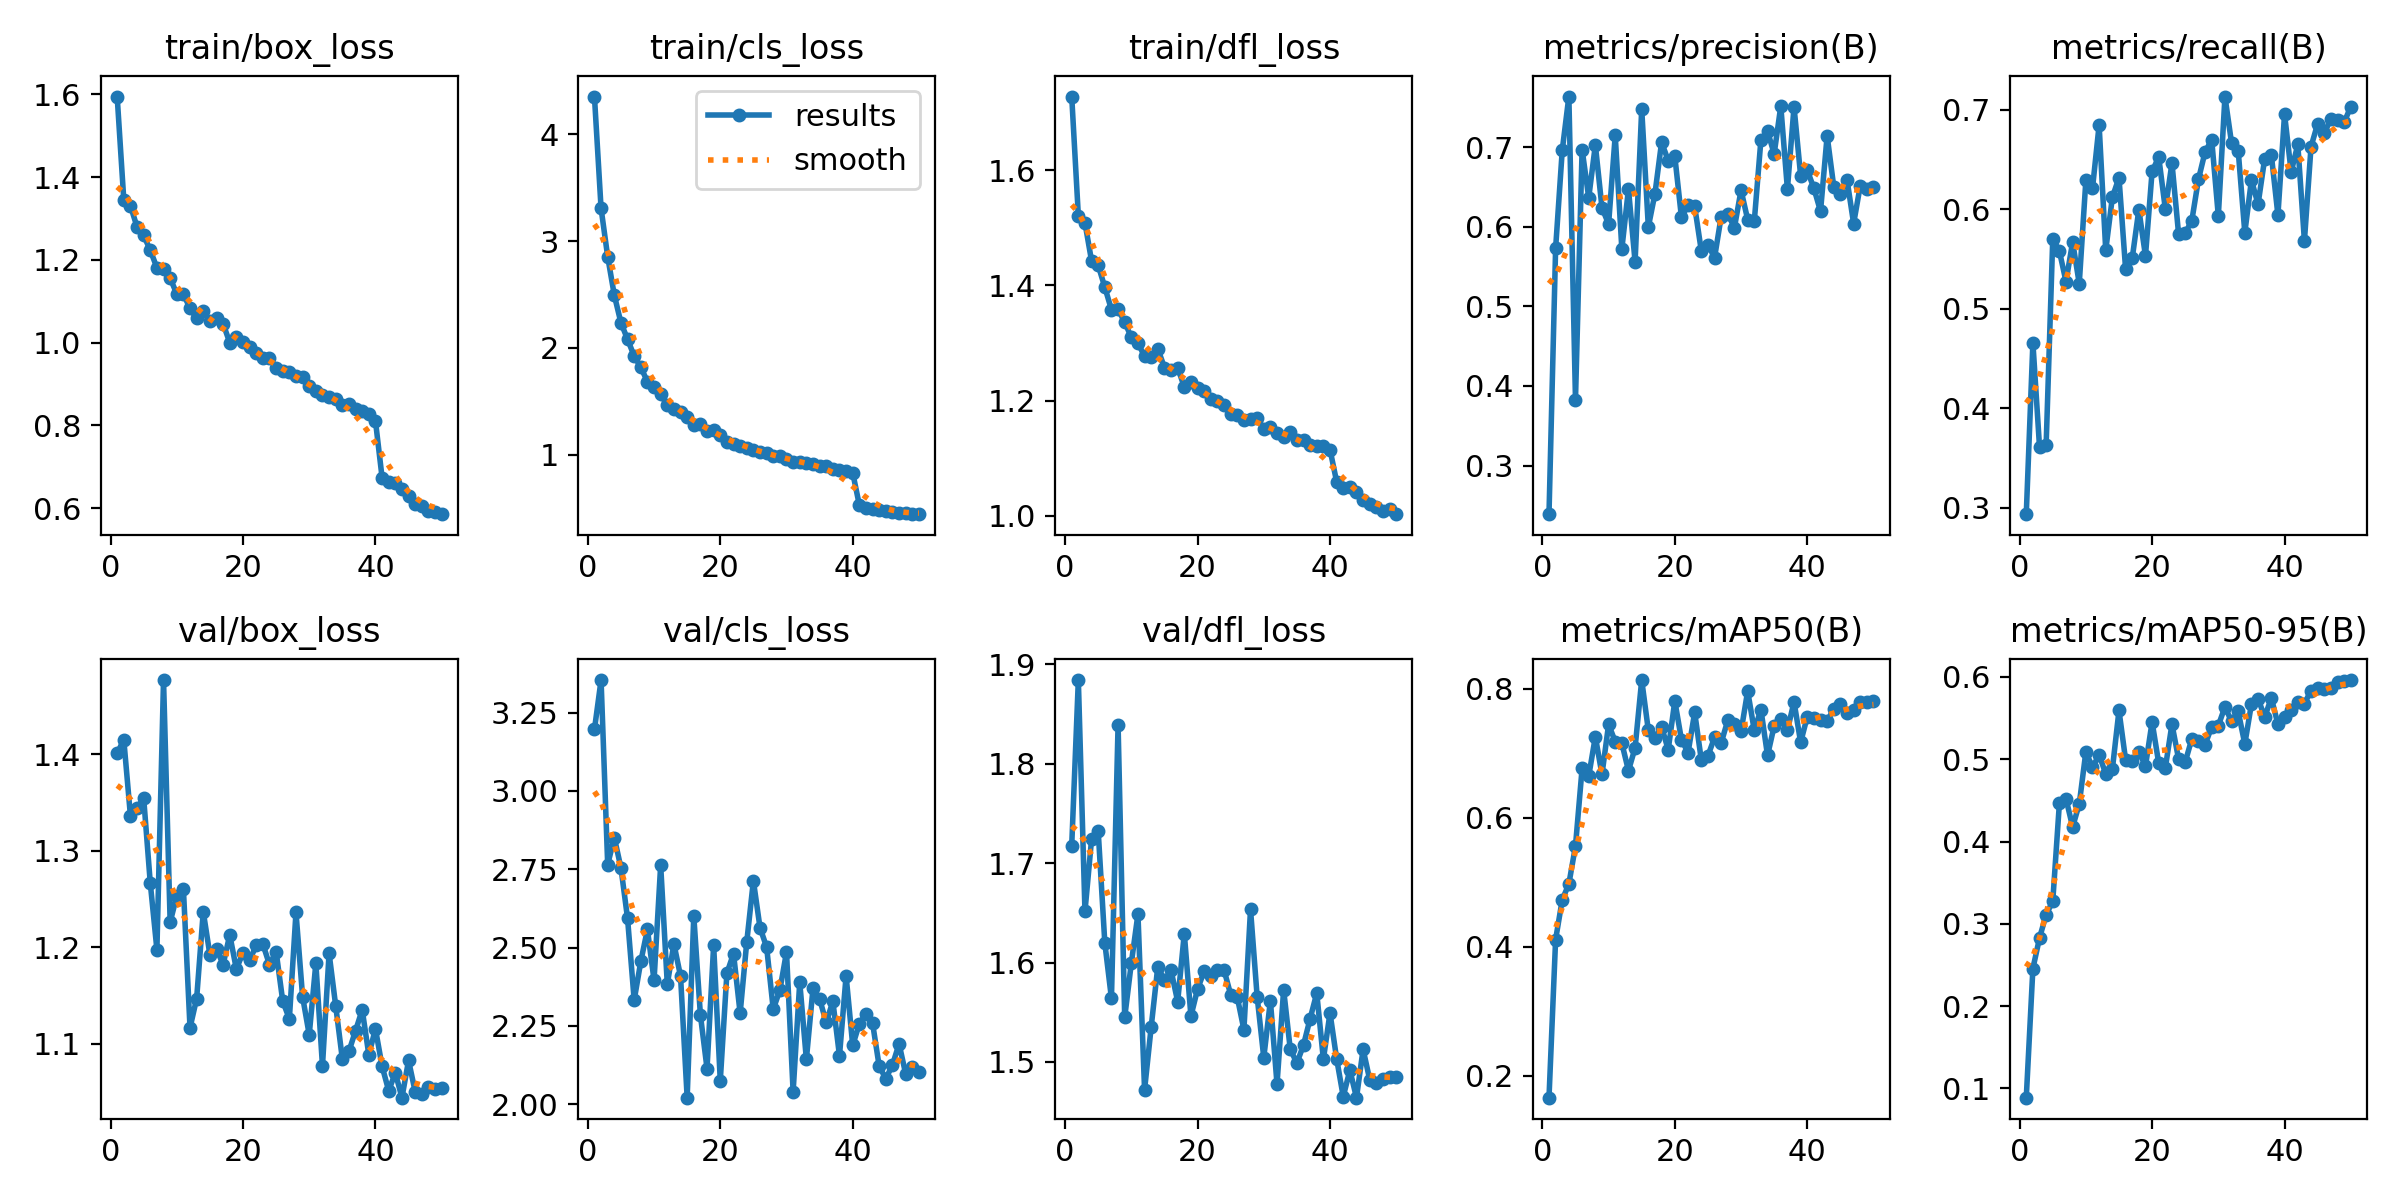

Source data for this figure (header and first rows):
epoch, time, train/box_loss, train/cls_loss, train/dfl_loss, metrics/precision(B), metrics/recall(B), metrics/mAP50(B), metrics/mAP50-95(B), val/box_loss, val/cls_loss, val/dfl_loss, lr/pg0, lr/pg1, lr/pg2
1, 76.24, 1.595, 4.354, 1.728, 0.2389, 0.2933, 0.1661, 0.08869, 1.401, 3.196, 1.718, 0.0001106, 0.0001106, 0.0001106
2, 147.4, 1.345, 3.307, 1.521, 0.5731, 0.4658, 0.4113, 0.2456, 1.415, 3.354, 1.884, 0.0002172, 0.0002172, 0.0002172
3, 217.5, 1.331, 2.853, 1.509, 0.6961, 0.361, 0.4728, 0.2828, 1.336, 2.765, 1.651, 0.0003194, 0.0003194, 0.0003194
4, 287.5, 1.28, 2.493, 1.442, 0.7638, 0.3628, 0.4973, 0.3111, 1.344, 2.851, 1.724, 0.0003132, 0.0003132, 0.0003132
5, 360.9, 1.259, 2.234, 1.435, 0.3828, 0.5705, 0.5562, 0.3274, 1.355, 2.755, 1.732, 0.0003066, 0.0003066, 0.0003066
6, 438.7, 1.223, 2.08, 1.397, 0.6972, 0.5581, 0.6764, 0.4464, 1.266, 2.593, 1.62, 0.0003, 0.0003, 0.0003
7, 511.8, 1.181, 1.922, 1.358, 0.6366, 0.5273, 0.6645, 0.4521, 1.198, 2.332, 1.564, 0.0002934, 0.0002934, 0.0002934
8, 583.1, 1.177, 1.817, 1.358, 0.7029, 0.5671, 0.7256, 0.4178, 1.477, 2.456, 1.839, 0.0002868, 0.0002868, 0.0002868
9, 652, 1.156, 1.683, 1.336, 0.624, 0.5253, 0.6671, 0.4456, 1.226, 2.558, 1.545, 0.0002803, 0.0002803, 0.0002803
10, 720.5, 1.118, 1.629, 1.31, 0.6035, 0.6292, 0.7445, 0.5092, 1.253, 2.396, 1.599, 0.0002737, 0.0002737, 0.0002737
11, 790.4, 1.117, 1.564, 1.3, 0.7149, 0.6211, 0.718, 0.49, 1.261, 2.763, 1.649, 0.0002671, 0.0002671, 0.0002671
12, 859, 1.083, 1.461, 1.277, 0.5723, 0.6848, 0.7155, 0.5053, 1.116, 2.383, 1.472, 0.0002605, 0.0002605, 0.0002605
13, 927.2, 1.058, 1.429, 1.276, 0.6475, 0.5588, 0.673, 0.4823, 1.147, 2.512, 1.535, 0.0002539, 0.0002539, 0.0002539
14, 996.3, 1.076, 1.394, 1.29, 0.5561, 0.6121, 0.7082, 0.4879, 1.237, 2.409, 1.596, 0.0002473, 0.0002473, 0.0002473
15, 1065, 1.052, 1.354, 1.257, 0.7481, 0.6318, 0.8134, 0.5593, 1.192, 2.021, 1.582, 0.0002407, 0.0002407, 0.0002407
16, 1133, 1.059, 1.28, 1.253, 0.5998, 0.5397, 0.7355, 0.4992, 1.198, 2.601, 1.592, 0.0002341, 0.0002341, 0.0002341
17, 1201, 1.045, 1.284, 1.257, 0.6417, 0.5508, 0.723, 0.4984, 1.182, 2.285, 1.561, 0.0002275, 0.0002275, 0.0002275
18, 1270, 1, 1.224, 1.224, 0.7062, 0.5998, 0.7411, 0.5092, 1.213, 2.114, 1.629, 0.0002209, 0.0002209, 0.0002209
19, 1338, 1.015, 1.228, 1.233, 0.6834, 0.5531, 0.7054, 0.4917, 1.177, 2.507, 1.546, 0.0002143, 0.0002143, 0.0002143
20, 1406, 1, 1.185, 1.221, 0.6886, 0.6381, 0.781, 0.5454, 1.194, 2.075, 1.573, 0.0002077, 0.0002077, 0.0002077
21, 1475, 0.9889, 1.121, 1.217, 0.612, 0.6526, 0.721, 0.4952, 1.186, 2.418, 1.591, 0.0002011, 0.0002011, 0.0002011
22, 1544, 0.9739, 1.095, 1.203, 0.6272, 0.6002, 0.7009, 0.4896, 1.202, 2.481, 1.586, 0.0001945, 0.0001945, 0.0001945
23, 1613, 0.9625, 1.083, 1.199, 0.6256, 0.6466, 0.7632, 0.5425, 1.203, 2.29, 1.592, 0.0001879, 0.0001879, 0.0001879
24, 1682, 0.9641, 1.059, 1.192, 0.5698, 0.5752, 0.6894, 0.5003, 1.182, 2.518, 1.592, 0.0001814, 0.0001814, 0.0001814
25, 1752, 0.9383, 1.043, 1.176, 0.5773, 0.5761, 0.6959, 0.4966, 1.196, 2.713, 1.568, 0.0001748, 0.0001748, 0.0001748
26, 1821, 0.9303, 1.024, 1.175, 0.5613, 0.5887, 0.7245, 0.5249, 1.144, 2.564, 1.565, 0.0001682, 0.0001682, 0.0001682
27, 1890, 0.9286, 1.016, 1.166, 0.6129, 0.6302, 0.7159, 0.5219, 1.126, 2.501, 1.532, 0.0001616, 0.0001616, 0.0001616
28, 1959, 0.9199, 0.9896, 1.169, 0.616, 0.6577, 0.7511, 0.5179, 1.236, 2.303, 1.653, 0.000155, 0.000155, 0.000155
29, 2027, 0.918, 0.9869, 1.17, 0.5991, 0.67, 0.7455, 0.5394, 1.149, 2.365, 1.566, 0.0001484, 0.0001484, 0.0001484
30, 2096, 0.8962, 0.9596, 1.151, 0.6461, 0.5933, 0.7337, 0.541, 1.109, 2.486, 1.504, 0.0001418, 0.0001418, 0.0001418
31, 2165, 0.883, 0.932, 1.155, 0.6092, 0.7135, 0.7963, 0.5636, 1.183, 2.04, 1.561, 0.0001352, 0.0001352, 0.0001352
32, 2235, 0.8735, 0.9273, 1.143, 0.6071, 0.6667, 0.7353, 0.5459, 1.077, 2.39, 1.478, 0.0001286, 0.0001286, 0.0001286
33, 2303, 0.8695, 0.9168, 1.138, 0.7093, 0.6592, 0.7677, 0.5582, 1.194, 2.143, 1.573, 0.000122, 0.000122, 0.000122
34, 2372, 0.8647, 0.9093, 1.145, 0.7203, 0.5765, 0.6965, 0.5186, 1.139, 2.37, 1.513, 0.0001154, 0.0001154, 0.0001154
35, 2440, 0.8495, 0.8882, 1.132, 0.6916, 0.6294, 0.7421, 0.5671, 1.084, 2.336, 1.499, 0.0001088, 0.0001088, 0.0001088
36, 2508, 0.8512, 0.8883, 1.132, 0.7518, 0.6051, 0.7533, 0.5738, 1.092, 2.261, 1.517, 0.0001022, 0.0001022, 0.0001022
37, 2576, 0.8385, 0.8637, 1.123, 0.6474, 0.6509, 0.7356, 0.5512, 1.113, 2.329, 1.544, 9.56376e-05, 9.56376e-05, 9.56376e-05
38, 2644, 0.8345, 0.8534, 1.121, 0.7508, 0.6551, 0.7796, 0.5745, 1.135, 2.155, 1.569, 8.90442e-05, 8.90442e-05, 8.90442e-05
39, 2713, 0.8286, 0.8452, 1.121, 0.6641, 0.5942, 0.7168, 0.5428, 1.088, 2.41, 1.503, 8.24508e-05, 8.24508e-05, 8.24508e-05
40, 2781, 0.8108, 0.8286, 1.115, 0.6712, 0.6957, 0.7567, 0.5519, 1.115, 2.188, 1.549, 7.58574e-05, 7.58574e-05, 7.58574e-05
41, 2863, 0.6739, 0.5262, 1.059, 0.6484, 0.6375, 0.7553, 0.5599, 1.077, 2.257, 1.503, 6.9264e-05, 6.9264e-05, 6.9264e-05
42, 2936, 0.6625, 0.4992, 1.048, 0.6196, 0.6653, 0.7522, 0.5697, 1.051, 2.289, 1.465, 6.26706e-05, 6.26706e-05, 6.26706e-05
43, 3007, 0.661, 0.4919, 1.05, 0.7145, 0.5683, 0.7502, 0.5677, 1.07, 2.259, 1.492, 5.60772e-05, 5.60772e-05, 5.60772e-05
44, 3079, 0.6453, 0.4808, 1.041, 0.6503, 0.6631, 0.7682, 0.5835, 1.044, 2.121, 1.464, 4.94838e-05, 4.94838e-05, 4.94838e-05
45, 3154, 0.6288, 0.4689, 1.027, 0.6412, 0.6861, 0.7763, 0.5871, 1.083, 2.082, 1.513, 4.28904e-05, 4.28904e-05, 4.28904e-05
46, 3227, 0.6102, 0.4611, 1.021, 0.6594, 0.6767, 0.762, 0.5856, 1.05, 2.125, 1.482, 3.6297e-05, 3.6297e-05, 3.6297e-05
47, 3298, 0.604, 0.4525, 1.016, 0.6041, 0.6908, 0.7669, 0.5865, 1.048, 2.193, 1.479, 2.97036e-05, 2.97036e-05, 2.97036e-05
48, 3368, 0.5938, 0.45, 1.009, 0.6518, 0.6896, 0.7791, 0.5937, 1.055, 2.096, 1.483, 2.31102e-05, 2.31102e-05, 2.31102e-05
49, 3441, 0.5916, 0.4451, 1.011, 0.6482, 0.6876, 0.7791, 0.5956, 1.053, 2.118, 1.485, 1.65168e-05, 1.65168e-05, 1.65168e-05
50, 3520, 0.5853, 0.4409, 1.003, 0.6501, 0.7032, 0.781, 0.5963, 1.054, 2.103, 1.484, 9.9234e-06, 9.9234e-06, 9.9234e-06
